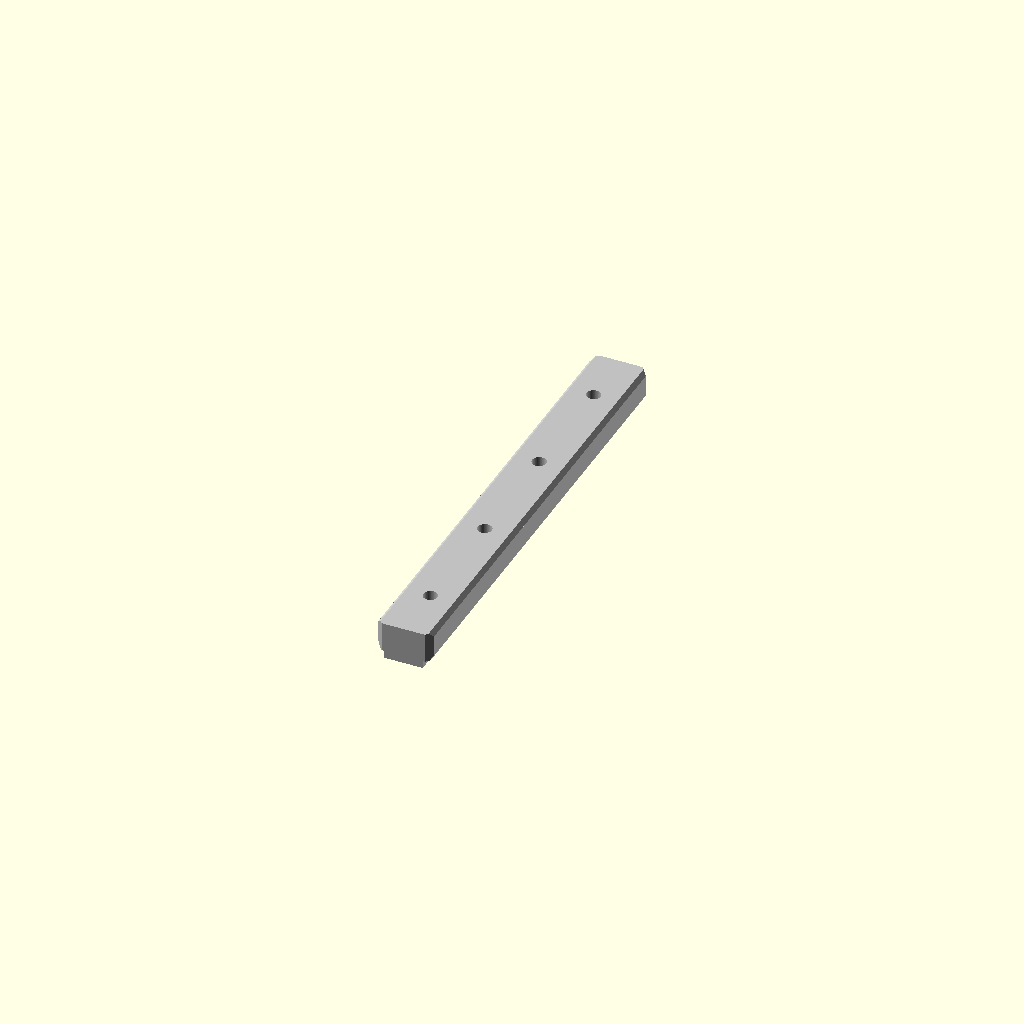
Cell 1: rendered with the file's own defaults.
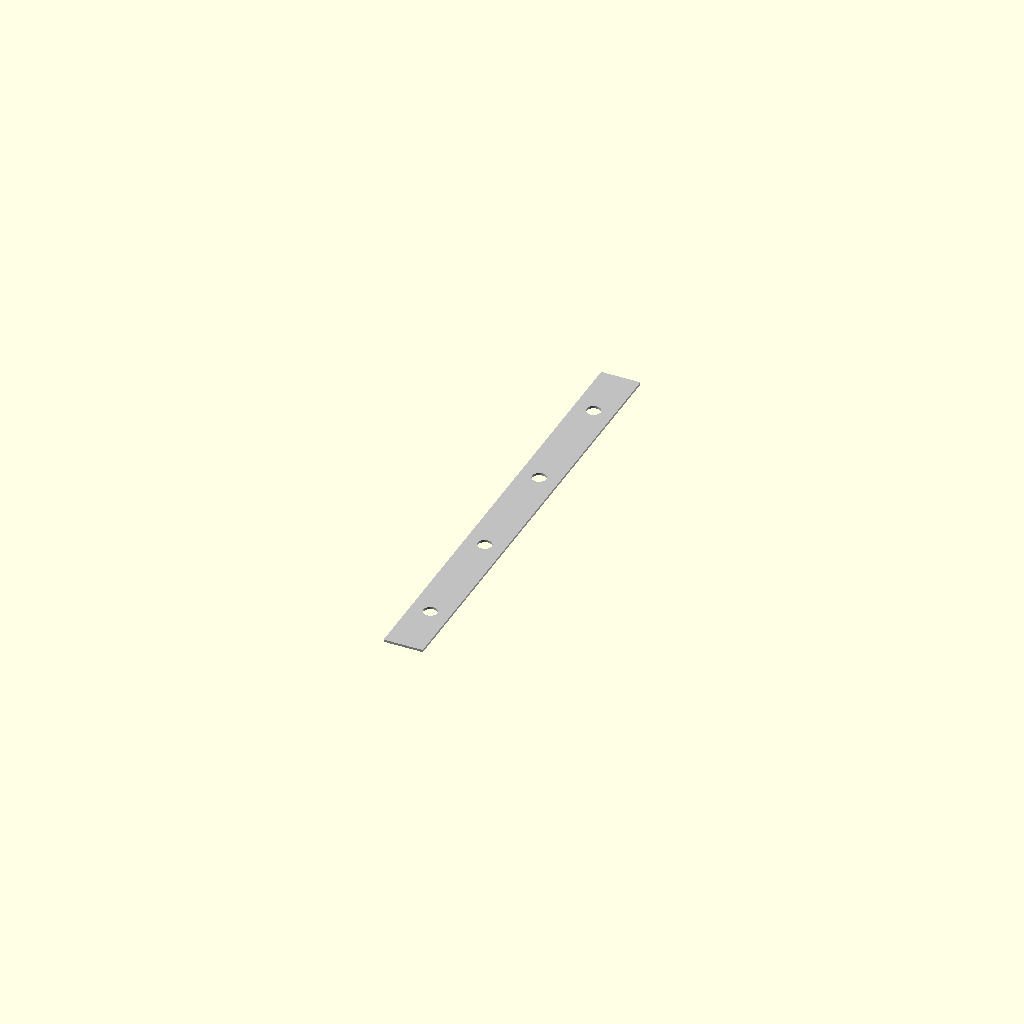
Cell 2: rail_H = 0.5 (everything else at default).
One fixed orthographic camera (rotation 55°, 0°, 25°; colour scheme Cornfield) for every cell.
OpenSCAD source file results/nopscadlib/craft/scad/rail__MGN12.scad:
$fn = 64;

// Target overall envelope (must match)
rail_L = 100.0; //[50.0:200.0:1.0]
rail_W = 12.0;  //[6.0:24.0:0.5]
rail_H = 8.0;   //[4.0:16.0:0.5]

// Mounting holes
hole_d = 3.0;          //[1.5:6.0:0.1]
hole_pitch = 25.0;     //[10.0:50.0:1.0]
hole_edge_offset = 12.5; //[5.0:20.0:0.5]  // ensures 4 holes fit on 100mm with 25mm pitch
hole_count = 4;        //[2:8:1]
hole_center_offset_W = 0.0; //[-3.0:3.0:0.1]

// Rail profile features (miniature guide-rail-like)
side_relief_w = 1.2;   //[0.5:2.5:0.1]  // side shoulders
side_relief_h = 1.0;   //[0.5:2.0:0.1]
race_r = 1.15;         //[0.6:1.8:0.05] // raceway groove radius
race_depth = 0.55;     //[0.2:1.2:0.05]
race_z = 1.6;          //[0.8:3.0:0.1]  // height of raceway center above bottom

// Chamfers (implemented as bevel cuts)
edge_chamfer = 0.6;    //[0.2:1.5:0.1]
end_chamfer = 1.0;     //[0.5:3.0:0.1]

// Robust boolean overlap
overlap = 0.6;         //[0.2:2.0:0.1]

// Helpers
function clamp(x, a, b) = min(max(x, a), b);

// Derived / constrained to keep a valid connected solid
srw = clamp(side_relief_w, 0, rail_W/2 - 0.2);
srh = clamp(side_relief_h, 0, rail_H - 0.2);

race_center_x = rail_W/2 - srw - race_r; // keep groove inside shoulder
race_center_x2 = -race_center_x;
race_center_z = clamp(-rail_H/2 + race_z, -rail_H/2 + race_r + 0.2, rail_H/2 - race_r - 0.2);
race_cut_r = race_r;
race_cut_offset = race_cut_r - clamp(race_depth, 0.05, race_cut_r - 0.05); // how far circle center is from surface

module rail_blank() {
    // Base envelope
    cube([rail_W, rail_L, rail_H], center=true);
}

module side_reliefs() {
    // Create shoulders by removing material along both sides near the bottom
    // These cuts are fully inside the envelope and run the full length.
    for (sx = [-1, 1]) {
        translate([sx*(rail_W/2 - srw/2), 0, -rail_H/2 + srh/2])
            cube([srw + 2*overlap, rail_L + 2*overlap, srh + 2*overlap], center=true);
    }
}

module raceways() {
    // Two longitudinal concave grooves (raceways) on the side faces
    // Use cylinders along Y, positioned so they cut into the side faces by race_depth.
    // Right side groove
    translate([ rail_W/2 + race_cut_offset, 0, race_center_z])
        rotate([90, 0, 0])
            cylinder(h=rail_L + 2*overlap, r=race_cut_r, center=true);

    // Left side groove
    translate([-rail_W/2 - race_cut_offset, 0, race_center_z])
        rotate([90, 0, 0])
            cylinder(h=rail_L + 2*overlap, r=race_cut_r, center=true);
}

module mounting_hole(posY) {
    translate([hole_center_offset_W, posY, 0])
        cylinder(h=rail_H + 2*overlap, r=hole_d/2, center=true);
}

module mounting_holes_pattern() {
    for (i = [0:hole_count-1]) {
        mounting_hole(-rail_L/2 + hole_edge_offset + i*hole_pitch);
    }
}

module edge_bevel_cuts() {
    // Bevel all 4 long edges using rotated cubes (45°)
    // Each cut is positioned at the corresponding edge and overlaps slightly.
    for (sx = [-1, 1], sz = [-1, 1]) {
        translate([sx*(rail_W/2), 0, sz*(rail_H/2)])
            rotate([0, 45*sz, 0])
                cube([edge_chamfer*2, rail_L + 2*overlap, edge_chamfer*2], center=true);
    }
}

module end_bevel_cuts() {
    // Bevel the 4 vertical edges at both ends (Y = +/- rail_L/2)
    for (sy = [-1, 1], sx = [-1, 1]) {
        translate([sx*(rail_W/2), sy*(rail_L/2), 0])
            rotate([0, 0, 45*sx])
                cube([end_chamfer*2, end_chamfer*2, rail_H + 2*overlap], center=true);
    }
}

module rail_complete() {
    color("Silver")
    difference() {
        rail_blank();

        // Functional features
        mounting_holes_pattern();
        side_reliefs();
        raceways();

        // Cosmetic/edge features
        edge_bevel_cuts();
        end_bevel_cuts();
    }
}

rail_complete();
Parameter table extracted from the source (name, type, default, range or options):
rail_L: number, default 100, range 1 to 50, step 200
rail_W: number, default 12, range 0.5 to 6, step 24
rail_H: number, default 8, range 0.5 to 4, step 16
hole_d: number, default 3, range 0.1 to 1.5, step 6
hole_pitch: number, default 25, range 1 to 10, step 50
hole_edge_offset: number, default 12.5, range 0.5 to 5, step 20
hole_count: number, default 4, range 1 to 2, step 8
hole_center_offset_W: number, default 0, range -3 to 0.1, step 3
side_relief_w: number, default 1.2, range 0.1 to 0.5, step 2.5
side_relief_h: number, default 1, range 0.1 to 0.5, step 2
race_r: number, default 1.15, range 0.05 to 0.6, step 1.8
race_depth: number, default 0.55, range 0.05 to 0.2, step 1.2
race_z: number, default 1.6, range 0.1 to 0.8, step 3
edge_chamfer: number, default 0.6, range 0.1 to 0.2, step 1.5
end_chamfer: number, default 1, range 0.1 to 0.5, step 3
overlap: number, default 0.6, range 0.1 to 0.2, step 2
